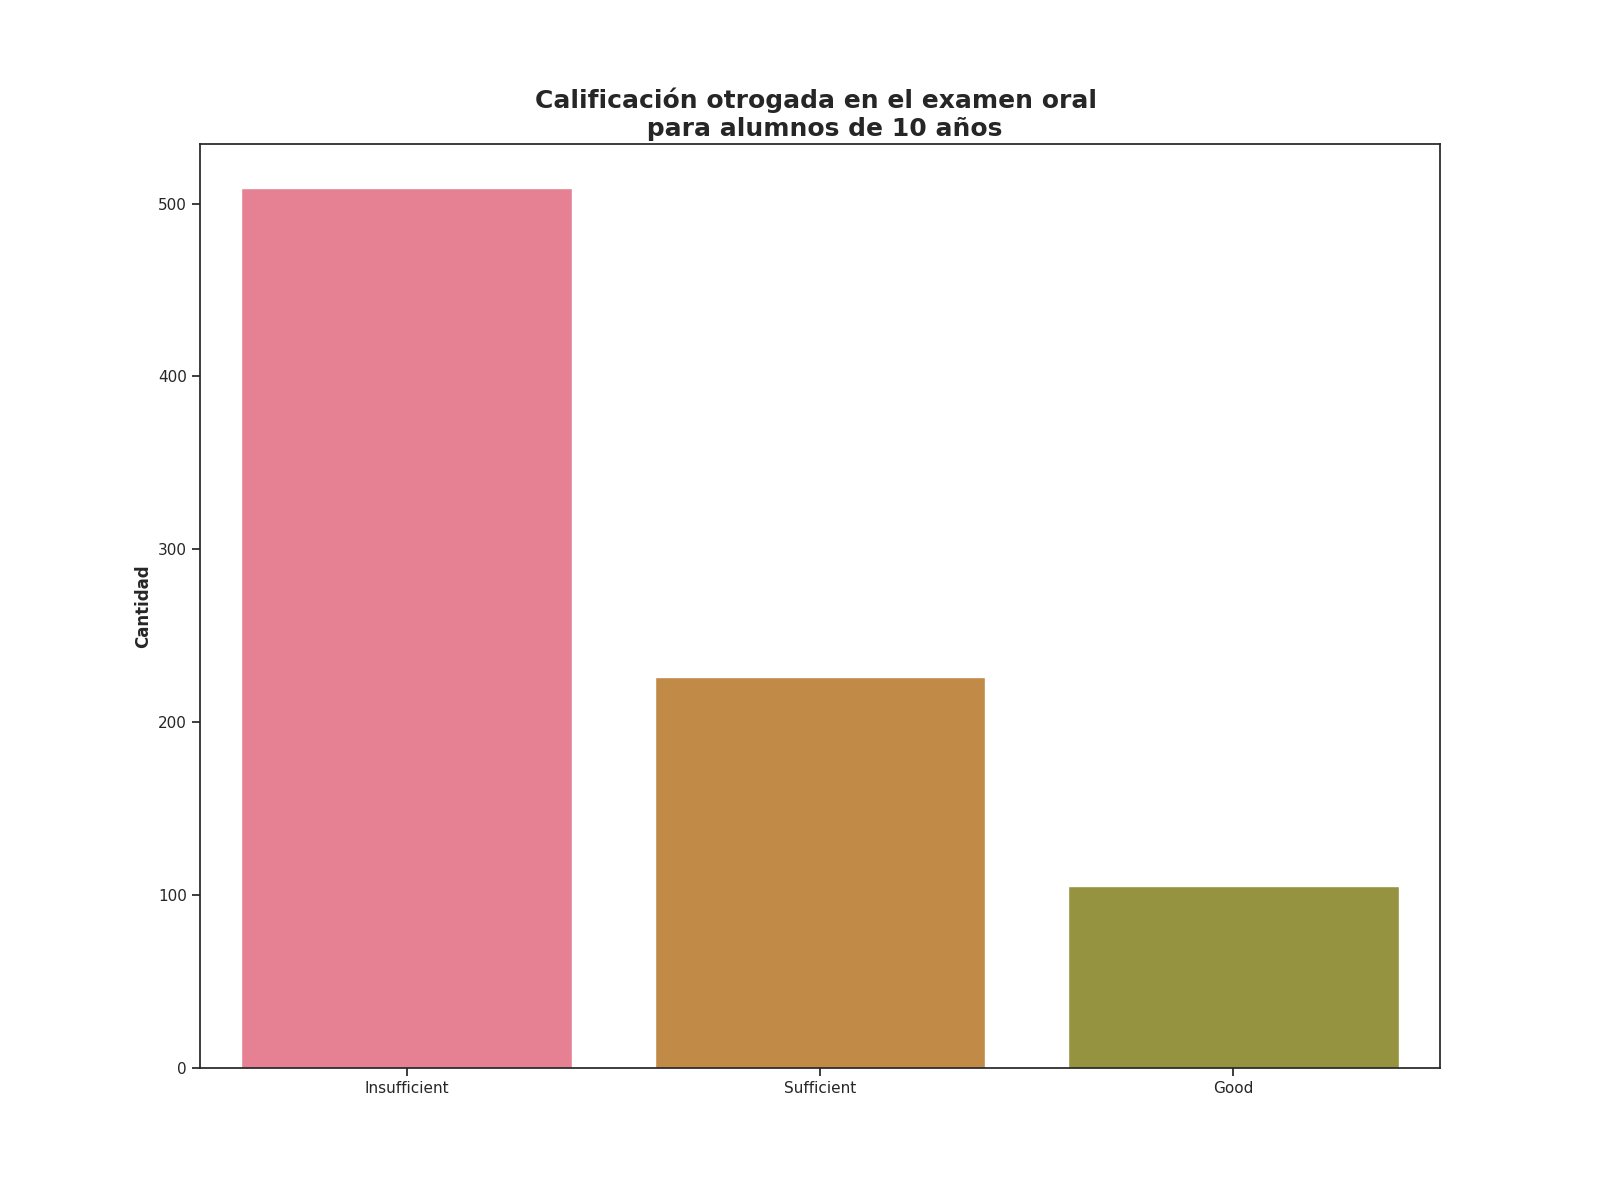

Source data for this figure (header and first rows):
Calificación de examen oral, Alumnos con esta evalución
Insufficient, 509
Sufficient, 226
Good, 105
